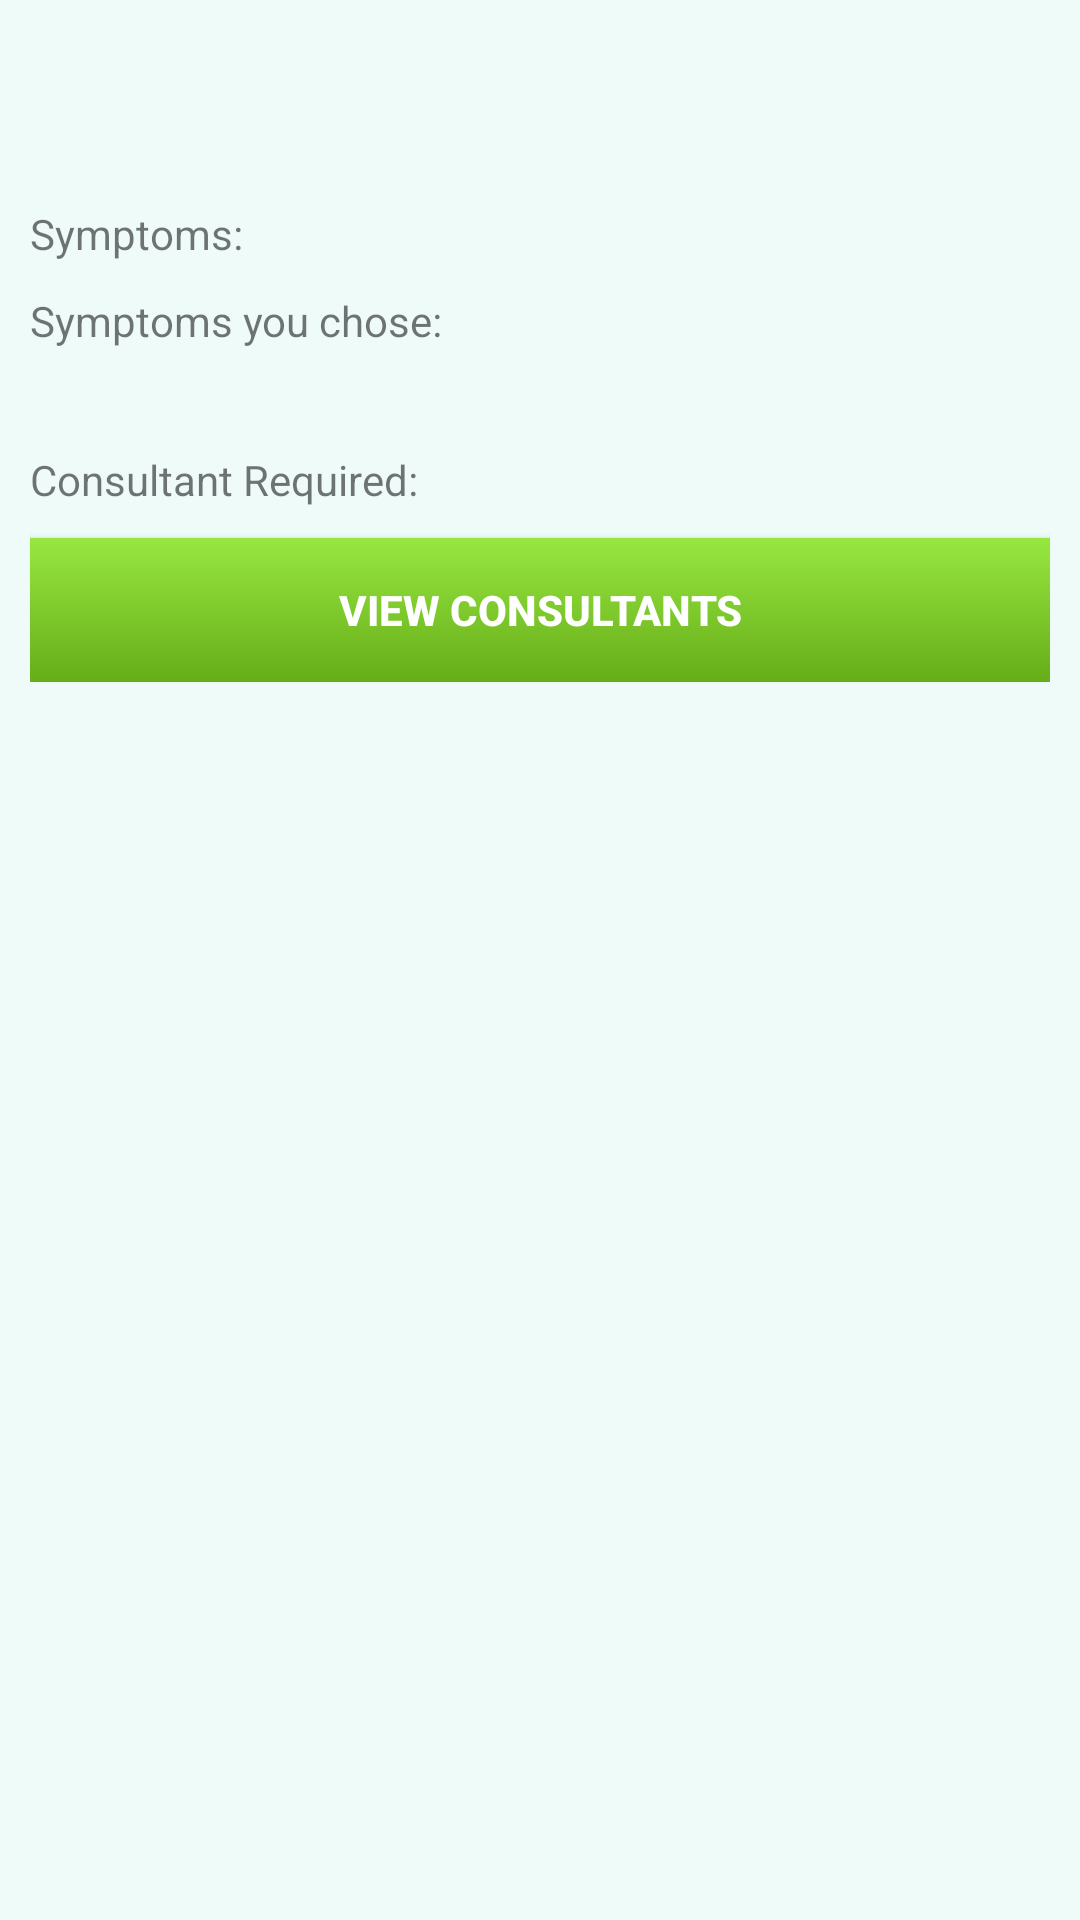

The Android layout XML behind this screen, and the referenced resources:
<!-- AndroidManifest.xml: application theme Theme.AppCompat.Light -->
<!-- res/layout/report.xml -->
<?xml version="1.0" encoding="utf-8"?>
<LinearLayout xmlns:android="http://schemas.android.com/apk/res/android"
    android:layout_width="match_parent"
    android:layout_height="match_parent"
    android:background="#eefbf9"
    android:orientation="vertical"
    android:paddingLeft="7dp"
    android:paddingRight="7dp" >

    <ScrollView
        android:id="@+id/scrollView1"
        android:layout_width="match_parent"
        android:layout_height="wrap_content" >

        <LinearLayout
            android:layout_width="match_parent"
            android:layout_height="wrap_content"
            android:orientation="vertical"
            android:paddingLeft="3dp"
            android:paddingRight="3dp" >

            <TextView
                android:id="@+id/diseaseName"
                android:layout_width="wrap_content"
                android:layout_height="wrap_content"
                android:paddingBottom="10dp"
                android:textAppearance="?android:attr/textAppearanceLarge"
                android:textStyle="bold" />

            <TextView
                android:id="@+id/diseaseDescription"
                android:layout_width="wrap_content"
                android:layout_height="wrap_content"
                android:paddingBottom="10dp"
                android:textAppearance="?android:attr/textAppearanceSmall" />

            <LinearLayout
                android:layout_width="match_parent"
                android:layout_height="match_parent"
                android:orientation="horizontal" >

                <TextView
                    android:id="@+id/txtsympper"
                    android:layout_width="wrap_content"
                    android:layout_height="wrap_content"
                    android:paddingBottom="10dp"
                    android:text="Symptoms: "
                    android:textAppearance="?android:attr/textAppearanceSmall" />

                <TextView
                    android:id="@+id/txt_symptoms"
                    android:layout_width="wrap_content"
                    android:layout_height="wrap_content"
                    android:paddingBottom="10dp"
                    android:textAppearance="?android:attr/textAppearanceSmall" />
            </LinearLayout>

            <TextView
                    android:id="@+id/txtblah"
                    android:layout_width="wrap_content"
                    android:layout_height="wrap_content"
                    android:text="Symptoms you chose: "
                    android:textAppearance="?android:attr/textAppearanceSmall" />
            
            <TextView
                    android:id="@+id/txt_symptoms_chosen"
                    android:layout_width="wrap_content"
                    android:layout_height="wrap_content"
                    android:paddingBottom="10dp"
                    android:paddingTop="5dp"
                    android:paddingLeft="10dp"
                    android:textAppearance="?android:attr/textAppearanceSmall"
                    android:textStyle="bold" />
            
            <LinearLayout
                android:layout_width="match_parent"
                android:layout_height="match_parent"
                android:orientation="horizontal" >

                <TextView
                    android:id="@+id/txtconper"
                    android:layout_width="wrap_content"
                    android:layout_height="wrap_content"
                    android:paddingBottom="10dp"
                    android:text="Consultant Required: "
                    android:textAppearance="?android:attr/textAppearanceSmall" />

                <TextView
                    android:id="@+id/txt_consultantRequired"
                    android:layout_width="wrap_content"
                    android:layout_height="wrap_content"
                    android:paddingBottom="10dp"
                    android:textStyle="bold"
                    android:textAppearance="?android:attr/textAppearanceSmall" />
            </LinearLayout>

            <Button
                android:id="@+id/btn_show_Consultant"
                android:layout_width="match_parent"
                android:layout_height="wrap_content"
                android:background="@drawable/borderless_button"
                android:text="View Consultants"
                android:textColor="@android:color/white"
                android:textStyle="bold" />
        </LinearLayout>
    </ScrollView>

</LinearLayout>
<!-- resources referenced by this layout -->
<resources>
  <!-- drawable borderless_button (drawable) -->
  <?xml version="1.0" encoding="utf-8"?>
      <selector xmlns:android="http://schemas.android.com/apk/res/android">
      <item
          android:state_pressed="true"
          android:state_enabled="true"
          android:drawable="@drawable/bottom_button_pressed_gradient" />
      <item
          android:state_enabled="true"
          android:drawable="@drawable/bottom_button_gradient" />
      </selector>
  <!-- drawable bottom_button_pressed_gradient (drawable) -->
  <?xml version="1.0" encoding="utf-8"?>
  <shape xmlns:android="http://schemas.android.com/apk/res/android"
      android:shape="rectangle" >
  
      <gradient
          android:angle="90"
          android:endColor="#66ad19"
          android:type="linear"
          android:startColor="#97e740" />
  
  </shape>
  <!-- drawable bottom_button_gradient (drawable) -->
  <?xml version="1.0" encoding="utf-8"?>
  <shape xmlns:android="http://schemas.android.com/apk/res/android"
      android:shape="rectangle" >
  
      <gradient
          android:angle="90"
          android:endColor="#97e740"
          android:type="linear"
          android:startColor="#66ad19" />
  
  </shape>
</resources>
